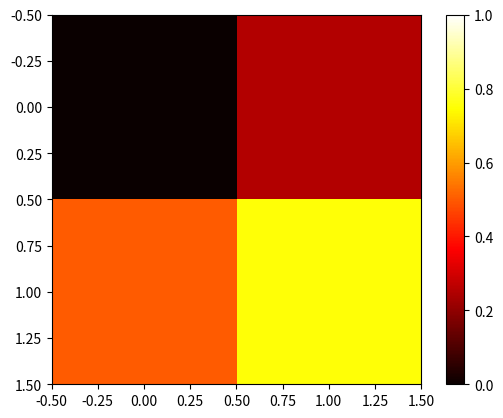

This figure's Python source:
import matplotlib.pyplot as plt
data = [[0, 0.25], [0.5, 0.75]]
fig, ax = plt.subplots()
im = ax.imshow(data, cmap=plt.get_cmap('hot'), interpolation='nearest',
               vmin=0, vmax=1)
fig.colorbar(im)
plt.show()